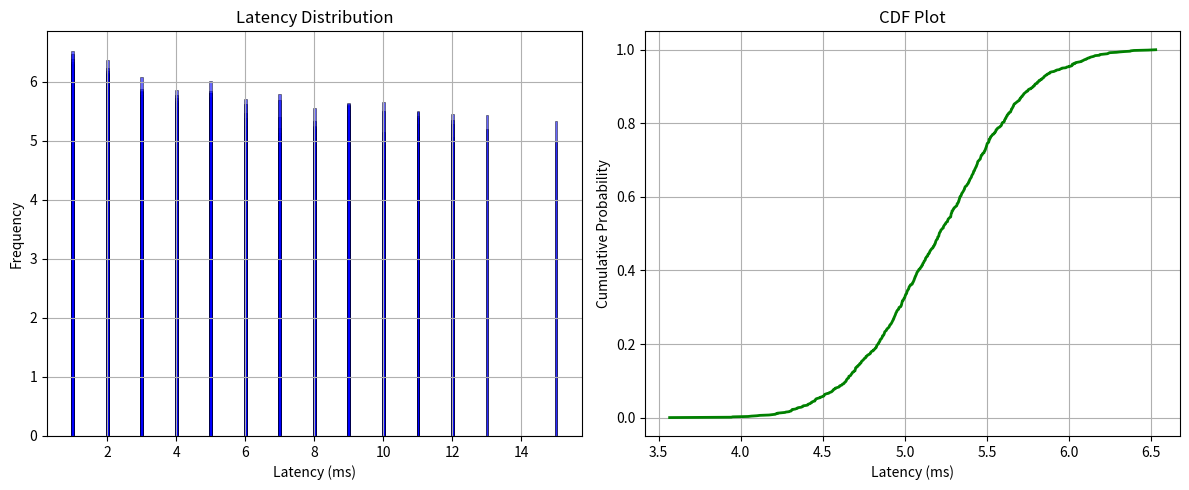

Here is the Python script that generated this plot:
# -*- coding: utf-8 -*-
import random
import numpy as np
import matplotlib
matplotlib.use('Agg')
import matplotlib.pyplot as plt

print("Running latency benchmark simulation across 1000 inference packets...")
latencies = []
for _ in range(1000):
    lat = random.gauss(5200, 450)
    latencies.append(max(1500, lat))

latencies = np.array(latencies, dtype=float)
data_ms = latencies / 1000.0

mean_lat = np.mean(data_ms)
p95_lat = np.percentile(data_ms, 95)
p99_lat = np.percentile(data_ms, 99)

print("Benchmark Results:")
print(" - Mean Latency: {:.2f} ms".format(mean_lat))
print(" - 95th Percentile (P95): {:.2f} ms".format(p95_lat))
print(" - 99th Percentile (P99): {:.2f} ms".format(p99_lat))

fig = plt.figure(figsize=(12, 5))

# กราฟที่ 1: Latency Distribution (คำนวณ Bin เองเพื่อหลีกเลี่ยง np.histogram ของ MGLTools)
ax1 = fig.add_subplot(121)
counts, bin_edges = np.unique(np.round(data_ms, 2), return_counts=True)
# ทำ manual bar plot แทน ax1.hist เพื่อความปลอดภัย 100%
ax1.bar(bin_edges, counts, width=0.08, color='blue', alpha=0.6, edgecolor='black', linewidth=0.5)
ax1.set_title("Latency Distribution")
ax1.set_xlabel("Latency (ms)")
ax1.set_ylabel("Frequency")
ax1.grid(True)

# กราฟที่ 2: Cumulative Distribution Function (CDF)
ax2 = fig.add_subplot(122)
sorted_lat = np.sort(data_ms)
cdf = np.linspace(0, 1, len(sorted_lat))
ax2.plot(sorted_lat, cdf, color='green', linewidth=2)
ax2.set_title("CDF Plot")
ax2.set_xlabel("Latency (ms)")
ax2.set_ylabel("Cumulative Probability")
ax2.grid(True)

plt.tight_layout()
output_filename = "pmax_latency_distribution_cdf.png"
plt.savefig(output_filename, dpi=300)
print("Success! High-resolution chart saved as '{}' in your directory.".format(output_filename))
